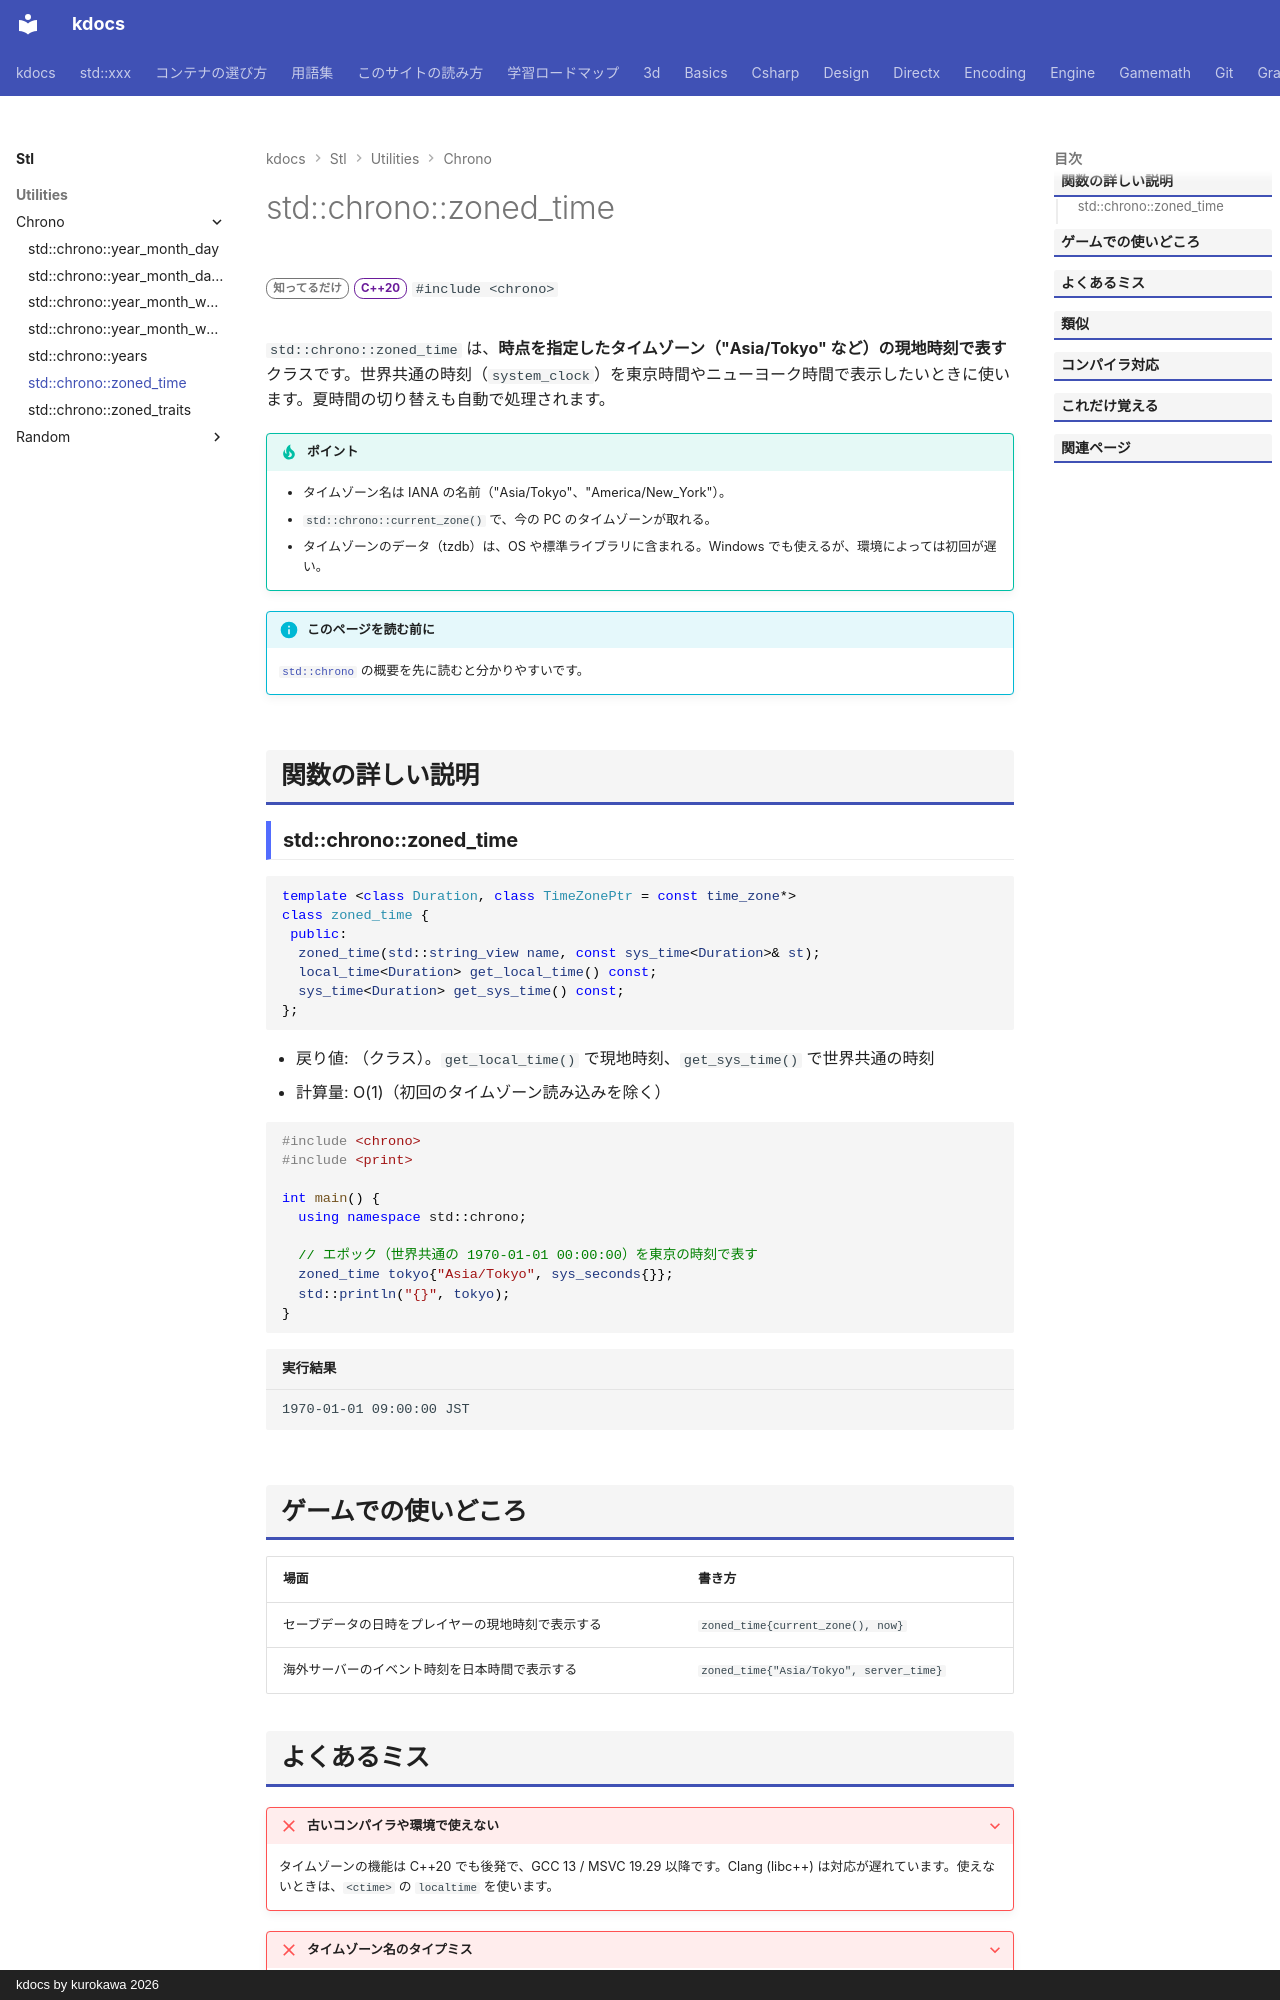

repository: qwzxdf/kdocs · page: stl/utilities/chrono/zoned_time/index.html · generator: mkdocs · copyright: kdocs by kurokawa 2026

---
title: std::chrono::zoned_time
summary: "タイムゾーンつきの日時。"
order: 11
group: 時間（std::chrono）
tags:
  - ユーティリティ
---

# std::chrono::zoned_time

<div class="page-badges" markdown>
<span class="rank rank-rare">知ってるだけ</span>
<span class="ver ver-20">C++20</span>
`#include <chrono>`
</div>

`std::chrono::zoned_time` は、**時点を指定したタイムゾーン（"Asia/Tokyo" など）の現地時刻で表す**クラスです。世界共通の時刻（`system_clock`）を東京時間やニューヨーク時間で表示したいときに使います。夏時間の切り替えも自動で処理されます。

!!! tip "ポイント"
    - タイムゾーン名は IANA の名前（"Asia/Tokyo"、"America/New_York"）。
    - `std::chrono::current_zone()` で、今の PC のタイムゾーンが取れる。
    - タイムゾーンのデータ（tzdb）は、OS や標準ライブラリに含まれる。Windows でも使えるが、環境によっては初回が遅い。

!!! info "このページを読む前に"
    [`std::chrono`](../chrono.md) の概要を先に読むと分かりやすいです。

## 関数の詳しい説明

### std::chrono::zoned_time {#zoned_time}

```cpp
template <class Duration, class TimeZonePtr = const time_zone*>
class zoned_time {
 public:
  zoned_time(std::string_view name, const sys_time<Duration>& st);
  local_time<Duration> get_local_time() const;
  sys_time<Duration> get_sys_time() const;
};
```

- 戻り値: （クラス）。`get_local_time()` で現地時刻、`get_sys_time()` で世界共通の時刻
- 計算量: O(1)（初回のタイムゾーン読み込みを除く）

```cpp
#include <chrono>
#include <print>

int main() {
  using namespace std::chrono;

  // エポック（世界共通の 1970-01-01 00:00:00）を東京の時刻で表す
  zoned_time tokyo{"Asia/Tokyo", sys_seconds{}};
  std::println("{}", tokyo);
}
```

```text title="実行結果"
1970-01-01 09:00:00 JST
```
